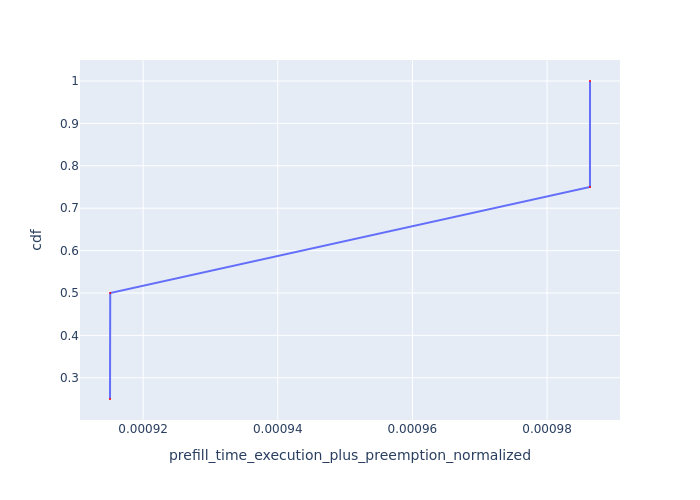

Values plotted in this chart, from the file beside it:
Request Id, prefill_time_execution_plus_preemption_n…, cdf
0_3, 0.0009151, 0.25
0_2, 0.0009151, 0.5
0_1, 0.0009864, 0.75
0_0, 0.0009864, 1.0
